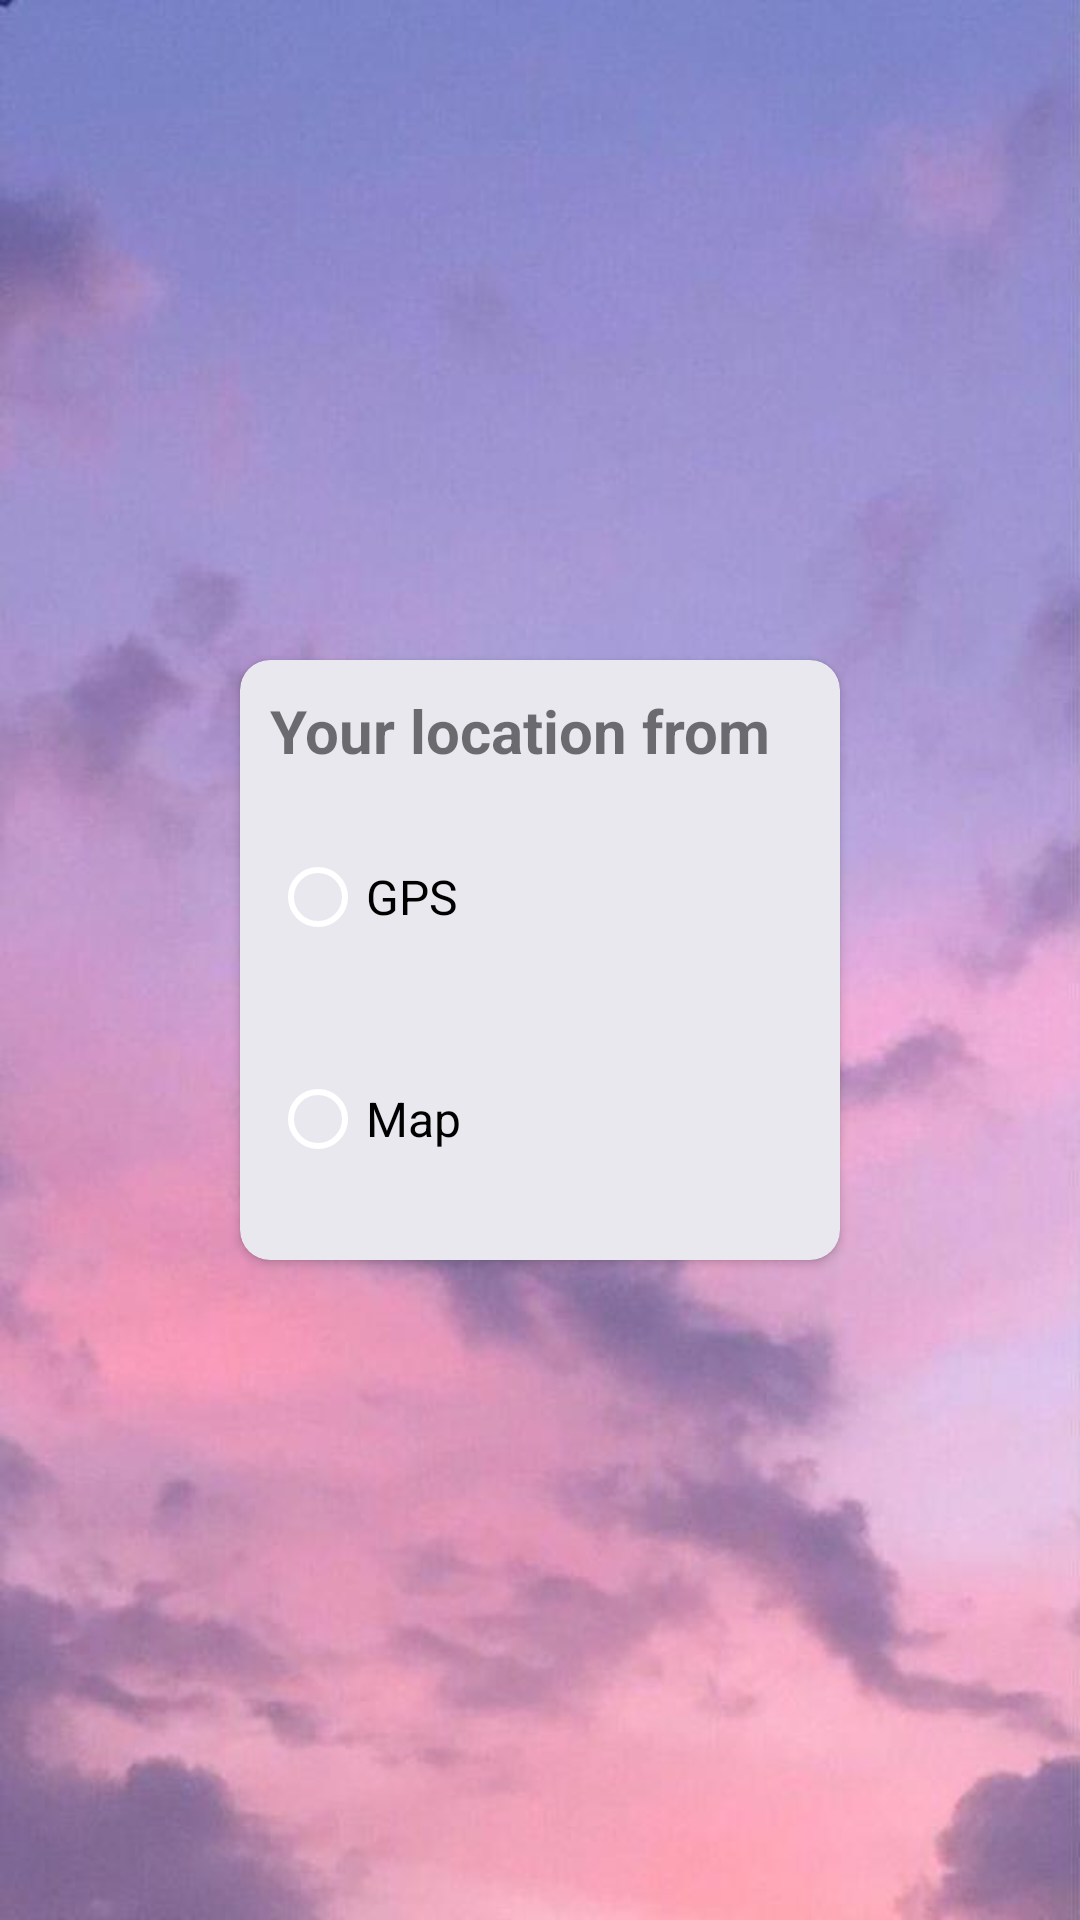

Layout XML and referenced resources for this Android screen:
<!-- AndroidManifest.xml: application theme Theme.WeatherApp -->
<!-- res/layout/first_location_dailog.xml -->
<?xml version="1.0" encoding="utf-8"?>
<androidx.constraintlayout.widget.ConstraintLayout xmlns:android="http://schemas.android.com/apk/res/android"
    android:layout_width="match_parent"
    android:layout_height="match_parent"
    xmlns:app="http://schemas.android.com/apk/res-auto"
    xmlns:tools="http://schemas.android.com/tools"
    android:background="@drawable/background"

    android:padding="16dp"
    >

    <androidx.cardview.widget.CardView
        android:id="@+id/cardLocationMode"
        android:layout_width="200dp"
        android:layout_height="200dp"
        android:layout_marginStart="20dp"
        android:layout_marginEnd="20dp"
        android:backgroundTint="@color/card"
        app:cardCornerRadius="10dp"
        app:layout_constraintBottom_toBottomOf="parent"
        app:layout_constraintEnd_toEndOf="parent"
        app:layout_constraintStart_toStartOf="parent"
        app:layout_constraintTop_toTopOf="parent">

        <LinearLayout
            android:layout_width="match_parent"
            android:layout_height="match_parent"
            android:orientation="vertical"
            android:padding="10dp">

            <TextView
                android:id="@+id/loc_label"
                android:layout_width="wrap_content"
                android:layout_height="wrap_content"
                android:layout_marginBottom="5dp"
                android:text="@string/LocationMode"

                android:textSize="20sp"
                android:textStyle="bold"
                tools:ignore="ExtraText" />

            <RadioGroup
                android:id="@+id/rdBtnGroupLocationMode"
                android:layout_width="match_parent"
                android:layout_height="match_parent"
                android:orientation="vertical">

                <RadioButton
                    android:id="@+id/rdBtnGps"
                    android:layout_width="match_parent"
                    android:layout_height="wrap_content"
                    android:layout_weight="1"
                    android:buttonTint="@color/white"
                    android:minHeight="48dp"
                    android:text="@string/GPS"
                    android:textSize="16dp" />

                <RadioButton
                    android:id="@+id/rdBtnMap"
                    android:layout_width="match_parent"
                    android:layout_height="wrap_content"
                    android:layout_weight="1"
                    android:buttonTint="@color/white"
                    android:minHeight="48dp"
                    android:text="@string/Map"
                    android:textSize="16dp" />
            </RadioGroup>
        </LinearLayout>

    </androidx.cardview.widget.CardView>

</androidx.constraintlayout.widget.ConstraintLayout>
<!-- resources referenced by this layout -->
<resources>
  <color name="card">#EAE8EF</color>
  <color name="white">#FFFFFFFF</color>
  <!-- drawable background: jpeg bitmap (drawable, 26765 bytes) -->
  <string name="GPS">GPS</string>
  <string name="LocationMode">Your location from</string>
  <string name="Map">Map</string>
  <style name="Theme.WeatherApp" parent="Theme.MaterialComponents.DayNight.DarkActionBar">
          
  
  
  
          //d2
          <item name="colorPrimary">#7883BF</item>
          //upperbar
          <item name="colorPrimaryVariant">#7883BF</item>
  
  
  
          <item name="colorOnPrimary">@color/white</item>
          
          <item name="colorSecondary">@color/teal_200</item>
          <item name="colorSecondaryVariant">@color/teal_700</item>
          <item name="colorOnSecondary">@color/black</item>
          
          <item name="android:statusBarColor">?attr/colorPrimaryVariant</item>
          
      </style>
  <color name="teal_200">#FF03DAC5</color>
  <color name="teal_700">#FF018786</color>
  <color name="black">#FF000000</color>
</resources>
